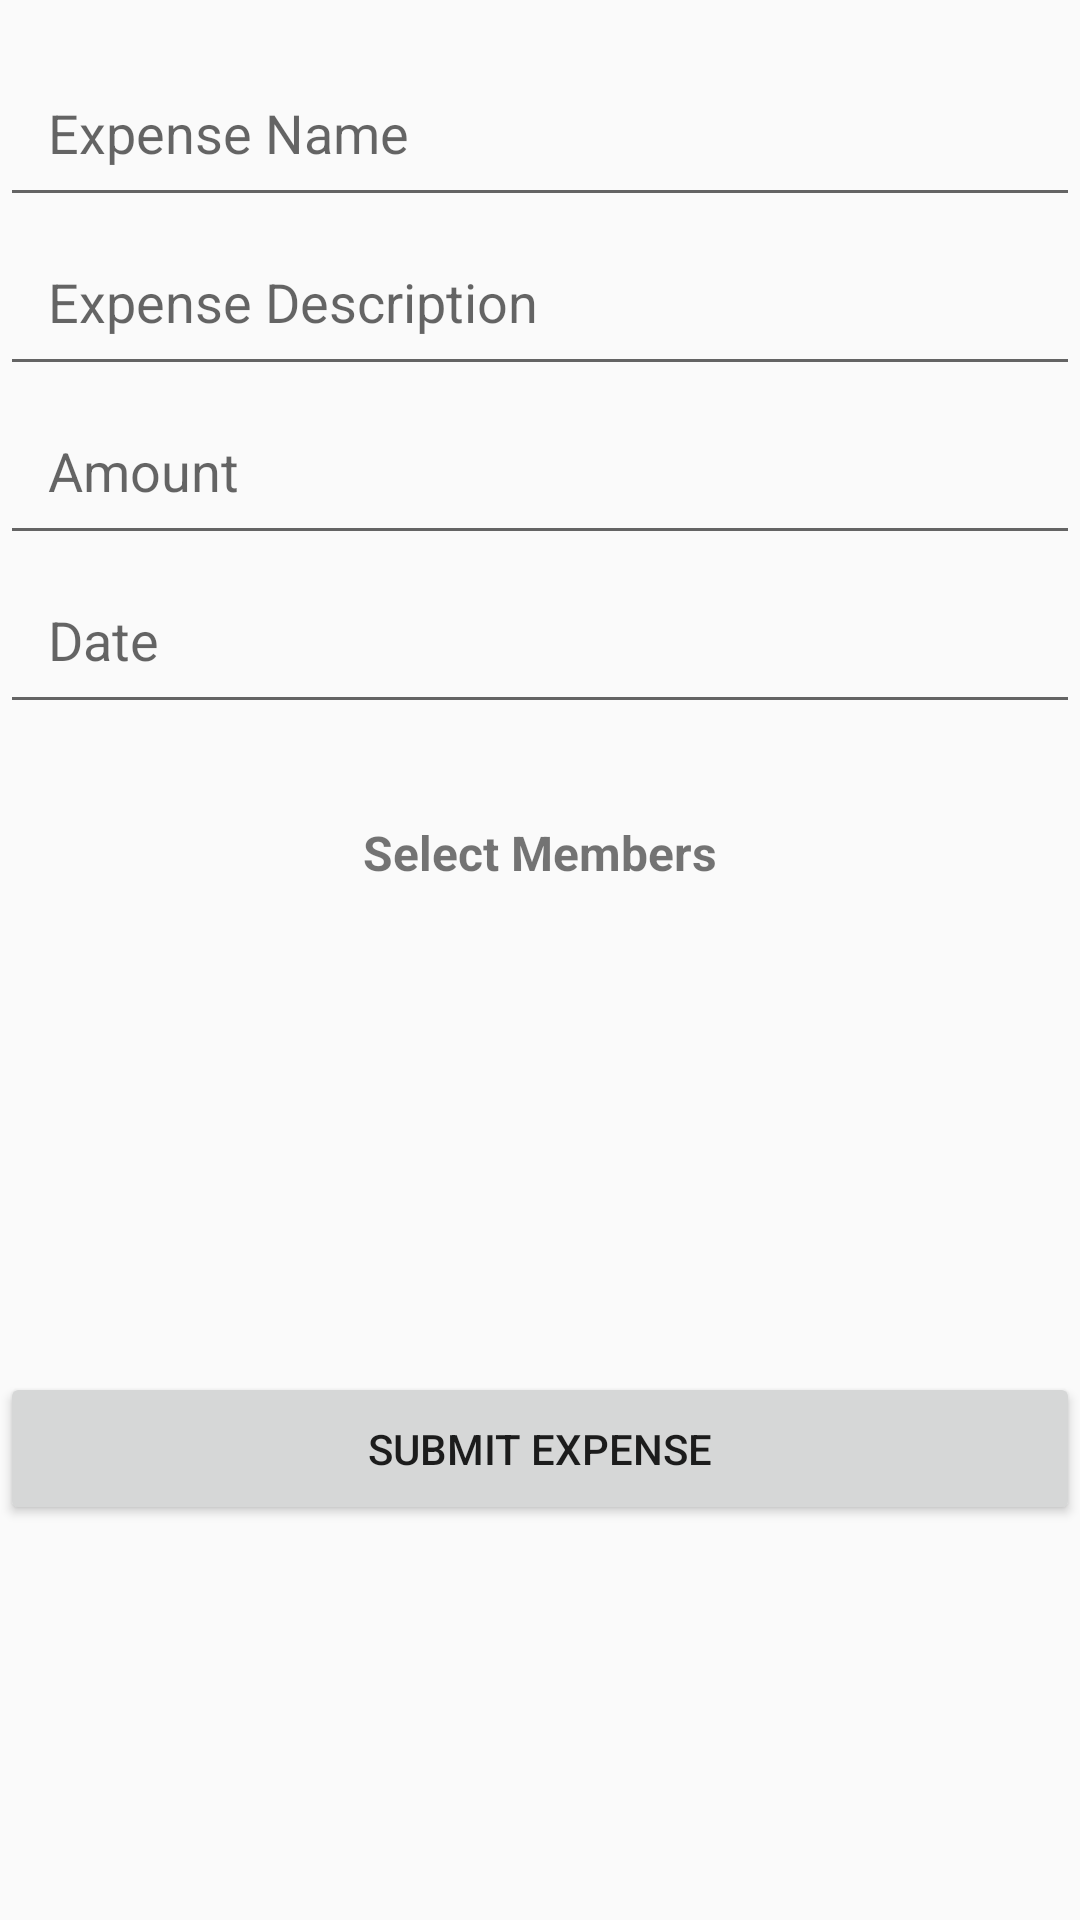

Android layout source for this screen:
<!-- AndroidManifest.xml: application theme Theme.AppCompat.Light -->
<!-- res/layout/activity_addexpense.xml -->
<?xml version="1.0" encoding="utf-8"?>
<androidx.constraintlayout.widget.ConstraintLayout xmlns:android="http://schemas.android.com/apk/res/android"
    xmlns:app="http://schemas.android.com/apk/res-auto"
    xmlns:tools="http://schemas.android.com/tools"
    android:layout_width="match_parent"
    android:layout_height="match_parent"
    tools:context=".addexpense">

    
    <EditText
        android:id="@+id/etExpenseName"
        android:layout_width="0dp"
        android:layout_height="wrap_content"
        android:layout_marginTop="16dp"
        android:hint="Expense Name"
        android:padding="16dp"
        app:layout_constraintTop_toTopOf="parent"
        app:layout_constraintStart_toStartOf="parent"
        app:layout_constraintEnd_toEndOf="parent" />

    
    <EditText
        android:id="@+id/etExpenseDescription"
        android:layout_width="0dp"
        android:layout_height="wrap_content"
        android:hint="Expense Description"
        android:padding="16dp"
        app:layout_constraintTop_toBottomOf="@id/etExpenseName"
        app:layout_constraintStart_toStartOf="parent"
        app:layout_constraintEnd_toEndOf="parent" />

    
    <EditText
        android:id="@+id/etExpenseAmount"
        android:layout_width="0dp"
        android:layout_height="wrap_content"
        android:hint="Amount"
        android:inputType="numberDecimal"
        android:padding="16dp"
        app:layout_constraintTop_toBottomOf="@id/etExpenseDescription"
        app:layout_constraintStart_toStartOf="parent"
        app:layout_constraintEnd_toEndOf="parent" />

    
    <EditText
        android:id="@+id/etExpenseDate"
        android:layout_width="0dp"
        android:layout_height="wrap_content"
        android:hint="Date"
        android:inputType="date"
        android:padding="16dp"
        app:layout_constraintTop_toBottomOf="@id/etExpenseAmount"
        app:layout_constraintStart_toStartOf="parent"
        app:layout_constraintEnd_toEndOf="parent" />

    
    <ScrollView
        android:id="@+id/scrollViewMembers"
        android:layout_width="0dp"
        android:layout_height="200dp"
        android:layout_marginTop="16dp"
        app:layout_constraintTop_toBottomOf="@id/etExpenseDate"
        app:layout_constraintStart_toStartOf="parent"
        app:layout_constraintEnd_toEndOf="parent">

        
        <LinearLayout
            android:id="@+id/memberContainer"
            android:layout_width="match_parent"
            android:layout_height="wrap_content"
            android:orientation="vertical">

            
            <TextView
                android:id="@+id/tvMembersTitle"
                android:layout_width="match_parent"
                android:layout_height="wrap_content"
                android:text="Select Members"
                android:textSize="16sp"
                android:padding="16dp"
                android:gravity="center"
                android:textStyle="bold" />

        </LinearLayout>
    </ScrollView>

    
    <Button
        android:id="@+id/btnSubmitExpense"
        android:layout_width="0dp"
        android:layout_height="wrap_content"
        android:text="Submit Expense"
        android:padding="16dp"
        app:layout_constraintTop_toBottomOf="@id/scrollViewMembers"
        app:layout_constraintStart_toStartOf="parent"
        app:layout_constraintEnd_toEndOf="parent" />
</androidx.constraintlayout.widget.ConstraintLayout>
<!-- resources referenced by this layout -->
<resources>

</resources>
